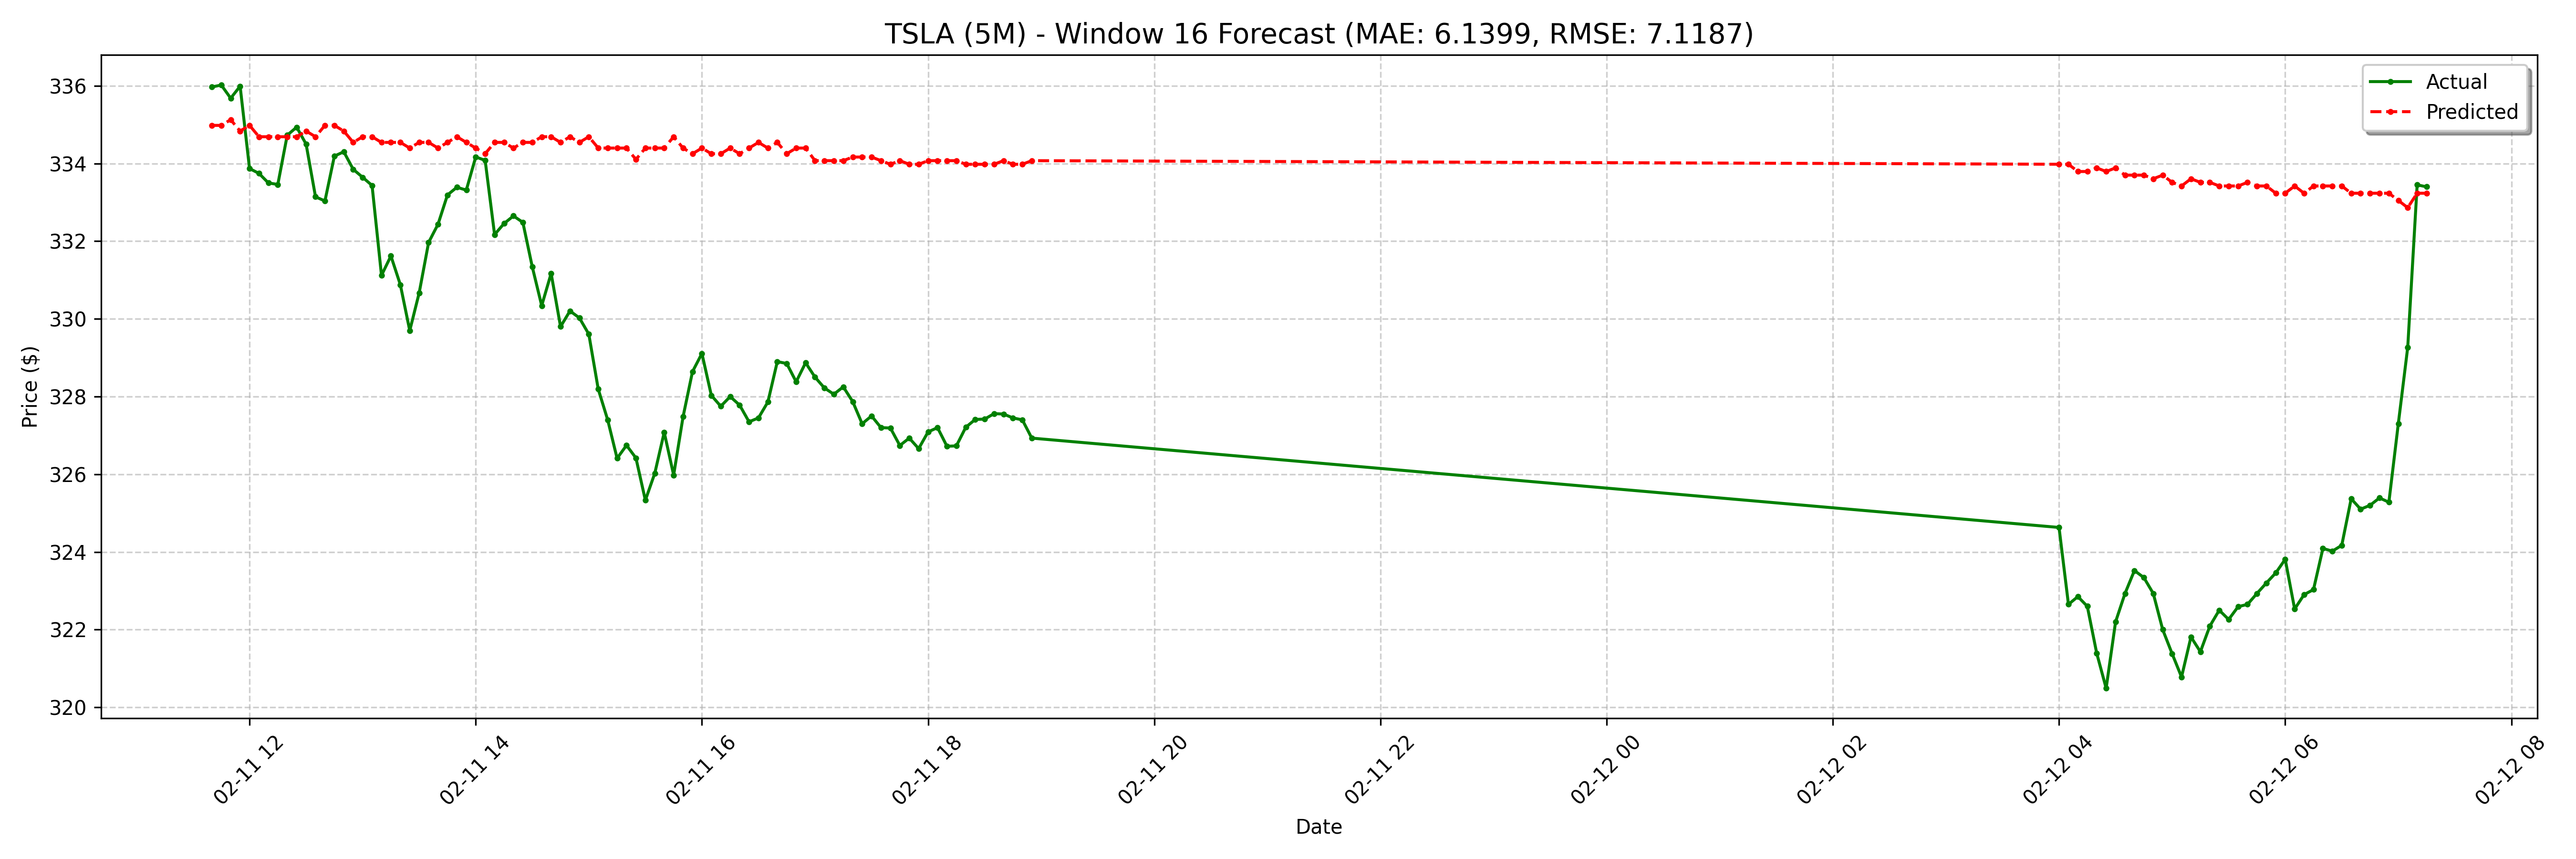

The file beside this chart, header and first rows:
date, actual, forecast
2025-02-11 11:40:00-05:00, 336, 335
2025-02-11 11:45:00-05:00, 336, 335
2025-02-11 11:50:00-05:00, 335.7, 335.1
2025-02-11 11:55:00-05:00, 336, 334.8
2025-02-11 12:00:00-05:00, 333.9, 335
2025-02-11 12:05:00-05:00, 333.7, 334.7
2025-02-11 12:10:00-05:00, 333.5, 334.7
2025-02-11 12:15:00-05:00, 333.5, 334.7
2025-02-11 12:20:00-05:00, 334.7, 334.7
2025-02-11 12:25:00-05:00, 334.9, 334.7
2025-02-11 12:30:00-05:00, 334.5, 334.8
2025-02-11 12:35:00-05:00, 333.1, 334.7
2025-02-11 12:40:00-05:00, 333, 335
2025-02-11 12:45:00-05:00, 334.2, 335
2025-02-11 12:50:00-05:00, 334.3, 334.8
2025-02-11 12:55:00-05:00, 333.9, 334.5
2025-02-11 13:00:00-05:00, 333.6, 334.7
2025-02-11 13:05:00-05:00, 333.4, 334.7
2025-02-11 13:10:00-05:00, 331.1, 334.5
2025-02-11 13:15:00-05:00, 331.6, 334.5
2025-02-11 13:20:00-05:00, 330.9, 334.5
2025-02-11 13:25:00-05:00, 329.7, 334.4
2025-02-11 13:30:00-05:00, 330.7, 334.5
2025-02-11 13:35:00-05:00, 332, 334.5
2025-02-11 13:40:00-05:00, 332.4, 334.4
2025-02-11 13:45:00-05:00, 333.2, 334.5
2025-02-11 13:50:00-05:00, 333.4, 334.7
2025-02-11 13:55:00-05:00, 333.3, 334.5
2025-02-11 14:00:00-05:00, 334.2, 334.4
2025-02-11 14:05:00-05:00, 334.1, 334.3
2025-02-11 14:10:00-05:00, 332.2, 334.5
2025-02-11 14:15:00-05:00, 332.5, 334.5
2025-02-11 14:20:00-05:00, 332.6, 334.4
2025-02-11 14:25:00-05:00, 332.5, 334.5
2025-02-11 14:30:00-05:00, 331.3, 334.5
2025-02-11 14:35:00-05:00, 330.3, 334.7
2025-02-11 14:40:00-05:00, 331.2, 334.7
2025-02-11 14:45:00-05:00, 329.8, 334.5
2025-02-11 14:50:00-05:00, 330.2, 334.7
2025-02-11 14:55:00-05:00, 330, 334.5
2025-02-11 15:00:00-05:00, 329.6, 334.7
2025-02-11 15:05:00-05:00, 328.2, 334.4
2025-02-11 15:10:00-05:00, 327.4, 334.4
2025-02-11 15:15:00-05:00, 326.4, 334.4
2025-02-11 15:20:00-05:00, 326.7, 334.4
2025-02-11 15:25:00-05:00, 326.4, 334.1
2025-02-11 15:30:00-05:00, 325.3, 334.4
2025-02-11 15:35:00-05:00, 326, 334.4
2025-02-11 15:40:00-05:00, 327.1, 334.4
2025-02-11 15:45:00-05:00, 326, 334.7
2025-02-11 15:50:00-05:00, 327.5, 334.4
2025-02-11 15:55:00-05:00, 328.6, 334.3
2025-02-11 16:00:00-05:00, 329.1, 334.4
2025-02-11 16:05:00-05:00, 328, 334.3
2025-02-11 16:10:00-05:00, 327.8, 334.3
2025-02-11 16:15:00-05:00, 328, 334.4
2025-02-11 16:20:00-05:00, 327.8, 334.3
2025-02-11 16:25:00-05:00, 327.4, 334.4
2025-02-11 16:30:00-05:00, 327.4, 334.5
2025-02-11 16:35:00-05:00, 327.9, 334.4
... 68 more rows
